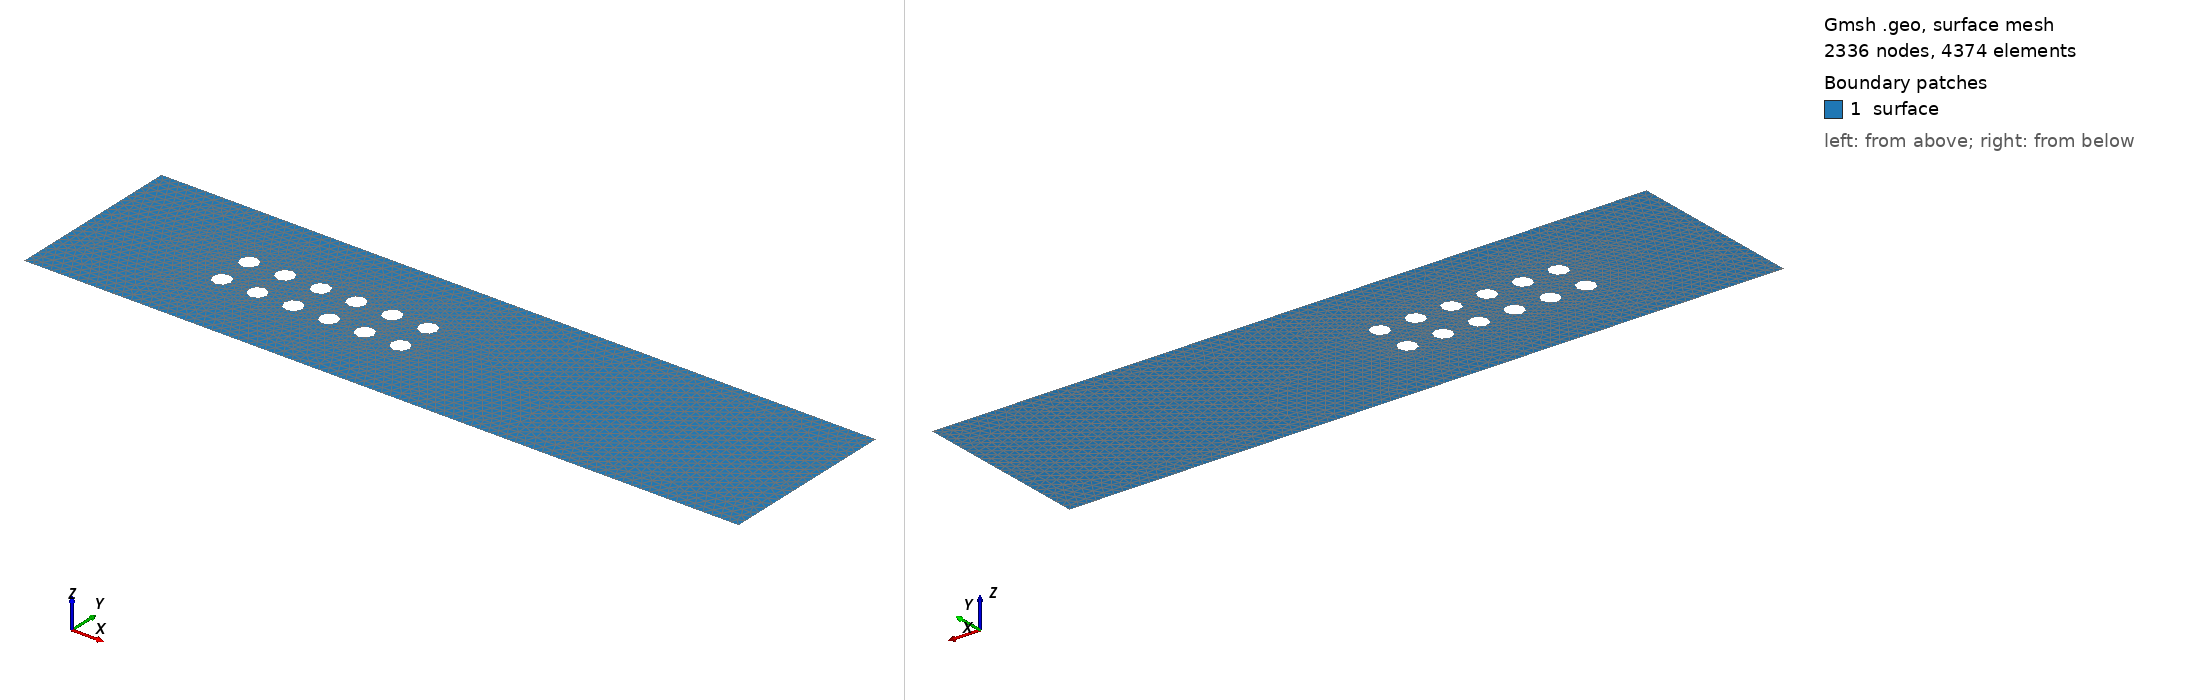

Gmsh geometry script, surface-meshed: 2336 nodes, 4374 surface elements. Boundary patches (legend numbers): 1 surface. Left view from above one corner, right view from below the opposite corner. Legend entries are the model's physical surfaces. The drawing asked Gmsh for element sizes between 1% and 20% of the model's largest extent; the script's own settings can give other sizes.

=== meioPoroso.geo (drawn) ===

lc = 0.05; // parede
le = 0.02; // elipse
//+
Point(1) = {0, 0, 0, lc};
Point(2) = {4.0, 0, 0, lc};
Point(3) = {4.0, 1, 0, lc};
Point(4) = {0, 1, 0, lc};
//+
Line(1) = {1, 2};
Line(2) = {2, 3};
Line(3) = {3, 4};
Line(4) = {4, 1};
//+
Curve Loop(1) = {3, 4, 1, 2};

xc = 0.8; // x centro da 1a. elipse
yc = 0.4; // y centro da 1a. elipse
rh = 0.05; // raio horizontal
rv = 0.05; // raio vertical
kh = 0.2; // permeabilidade horizontal
kv = 0.2; // permeabilidade vertical
nh = 6; // total de obstaculos horizontais
nv = 2; // total de obstaculos verticais

// elipses horizontais (nh) e verticais (nv)
count=0;counte=0;countl=2;
For v In {0:nv-1}
 For h In {0:nh-1}
  //+
  Point(5+count) = {   xc+kh*(h),    yc+kv*(v), 0, le};
  Point(6+count) = {xc+rh+kh*(h),    yc+kv*(v), 0, le};
  Point(7+count) = {   xc+kh*(h), yc+rv+kv*(v), 0, le};
  Point(8+count) = {xc-rh+kh*(h),    yc+kv*(v), 0, le};
  Point(9+count) = {   xc+kh*(h), yc-rv+kv*(v), 0, le};

  //+
  Ellipse(5+(counte)) = {7+count, 5+count, 5+count, 6+count};
  Ellipse(6+(counte)) = {6+count, 5+count, 5+count, 9+count};
  Ellipse(7+(counte)) = {9+count, 5+count, 5+count, 8+count};
  Ellipse(8+(counte)) = {8+count, 5+count, 5+count, 7+count};

  Curve Loop(countl) = {8+counte, 5+counte, 6+counte, 7+counte};
  count+=5;counte+=4;countl+=1;
 EndFor
EndFor

Plane Surface(1) = {1:nh*nv+1};

//+
Physical Line("inferior", 57) = {1};
Physical Line("superior", 58) = {3};
Physical Line("esquerda", 59) = {4};
Physical Line("direita", 60) = {2};
Physical Line("obstaculo", 62) = {5:nv*nh*4+4};
//+
Physical Surface("surface") = {1};
